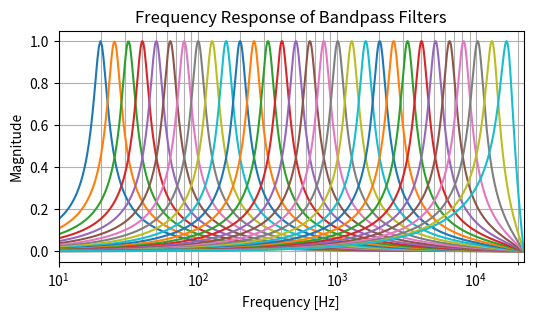
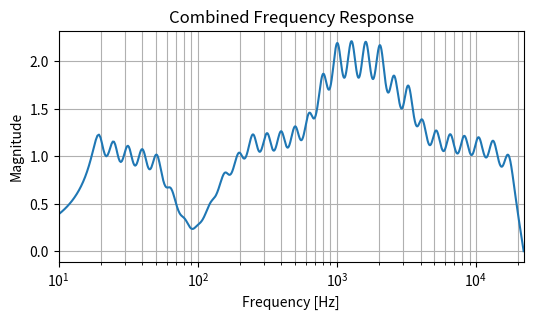

The matplotlib source for these figures, in order:
import numpy as np
from scipy import signal
from matplotlib import pyplot as plt

def butter_bandpass(lowcut, highcut, fs, order=5):
    nyq = 0.5 * fs
    low = lowcut / nyq
    high = highcut / nyq
    sos = signal.butter(order, [low, high], btype='band', output='sos')
    return sos

# Параметры
Fd = 44100
center_freqs = np.array([20 * 2 ** (n * 1 / 3.) for n in range(0, 30)])
lower_freqs = 2. ** (-1 / 6.) * center_freqs
Ak = np.ones_like(center_freqs)  # Ровная частотная характеристика

# Зададим частотную характеристику
Ak = [
    1.0, 1.0, 1.0, 1.0, 1.0, 0.5, 0.2, 0.1, 0.2, 0.5,
    0.7, 1.0, 1.0, 1.0, 1.0, 1.0, 1.5, 2.0, 2.0, 2.0,
    2.0, 1.5, 1.5, 1.0, 1.0, 1.0, 1.0, 1.0, 1.0, 1.0
]

k = 0
plt.figure(figsize=(6, 3))
plt.xlim(10, Fd / 2)
w, H = signal.freqz(0, worN=Fd)

for lf in lower_freqs:
    sos = butter_bandpass(lf, lf * 2 ** (1 / 3.), fs=Fd, order=1)
    w, Hk = signal.sosfreqz(sos, worN=Fd)
    H += Ak[k] * Hk * np.sqrt(0.5)
    k += 1
    plt.semilogx((Fd * 0.5 / np.pi) * w, abs(Hk), label=None)

plt.title('Frequency Response of Bandpass Filters')
plt.xlabel('Frequency [Hz]')
plt.ylabel('Magnitude')
plt.grid(which='both', axis='both')
plt.show()

plt.figure(figsize=(6, 3))
plt.xlim(10, Fd / 2)
plt.semilogx((Fd * 0.5 / np.pi) * w, abs(H), label=None)
plt.title('Combined Frequency Response')
plt.xlabel('Frequency [Hz]')
plt.ylabel('Magnitude')
plt.grid(which='both', axis='both')
plt.show()
